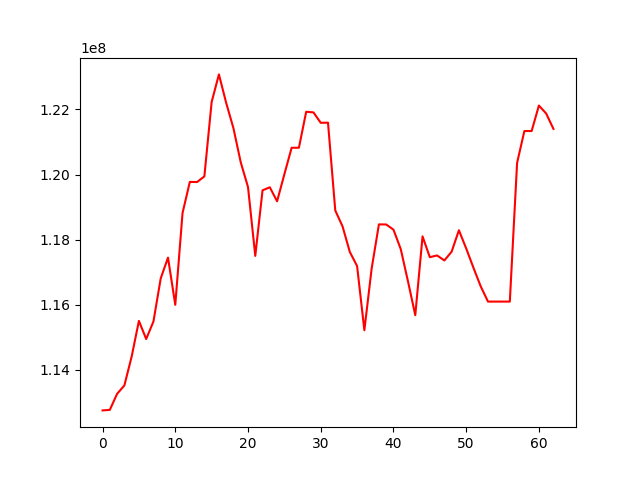

Source data for this figure (header and first rows):
, 0
0, 112755014
1, 112771183
2, 113263198
3, 113521329
4, 114405805
5, 115504668
6, 114947782
7, 115486327
8, 116810394
9, 117448330
10, 115997901
11, 118819499
12, 119773538
13, 119770290
14, 119943648
15, 122225666
16, 123076262
17, 122201315
18, 121421437
19, 120377493
20, 119616715
21, 117501628
22, 119515783
23, 119608683
24, 119177922
25, 120008778
26, 120823077
27, 120823077
28, 121927945
29, 121909530
30, 121589180
31, 121593845
32, 118896845
33, 118407794
34, 117622003
35, 117189687
36, 115217569
37, 117109501
38, 118468804
39, 118465886
40, 118307874
41, 117712326
42, 116717875
43, 115679079
44, 118101015
45, 117461666
46, 117515005
47, 117360958
48, 117629919
49, 118289274
50, 117730307
51, 117136256
52, 116565013
53, 116097464
54, 116097464
55, 116097464
56, 116097464
57, 120356771
58, 121336876
59, 121336876
... 3 more rows
